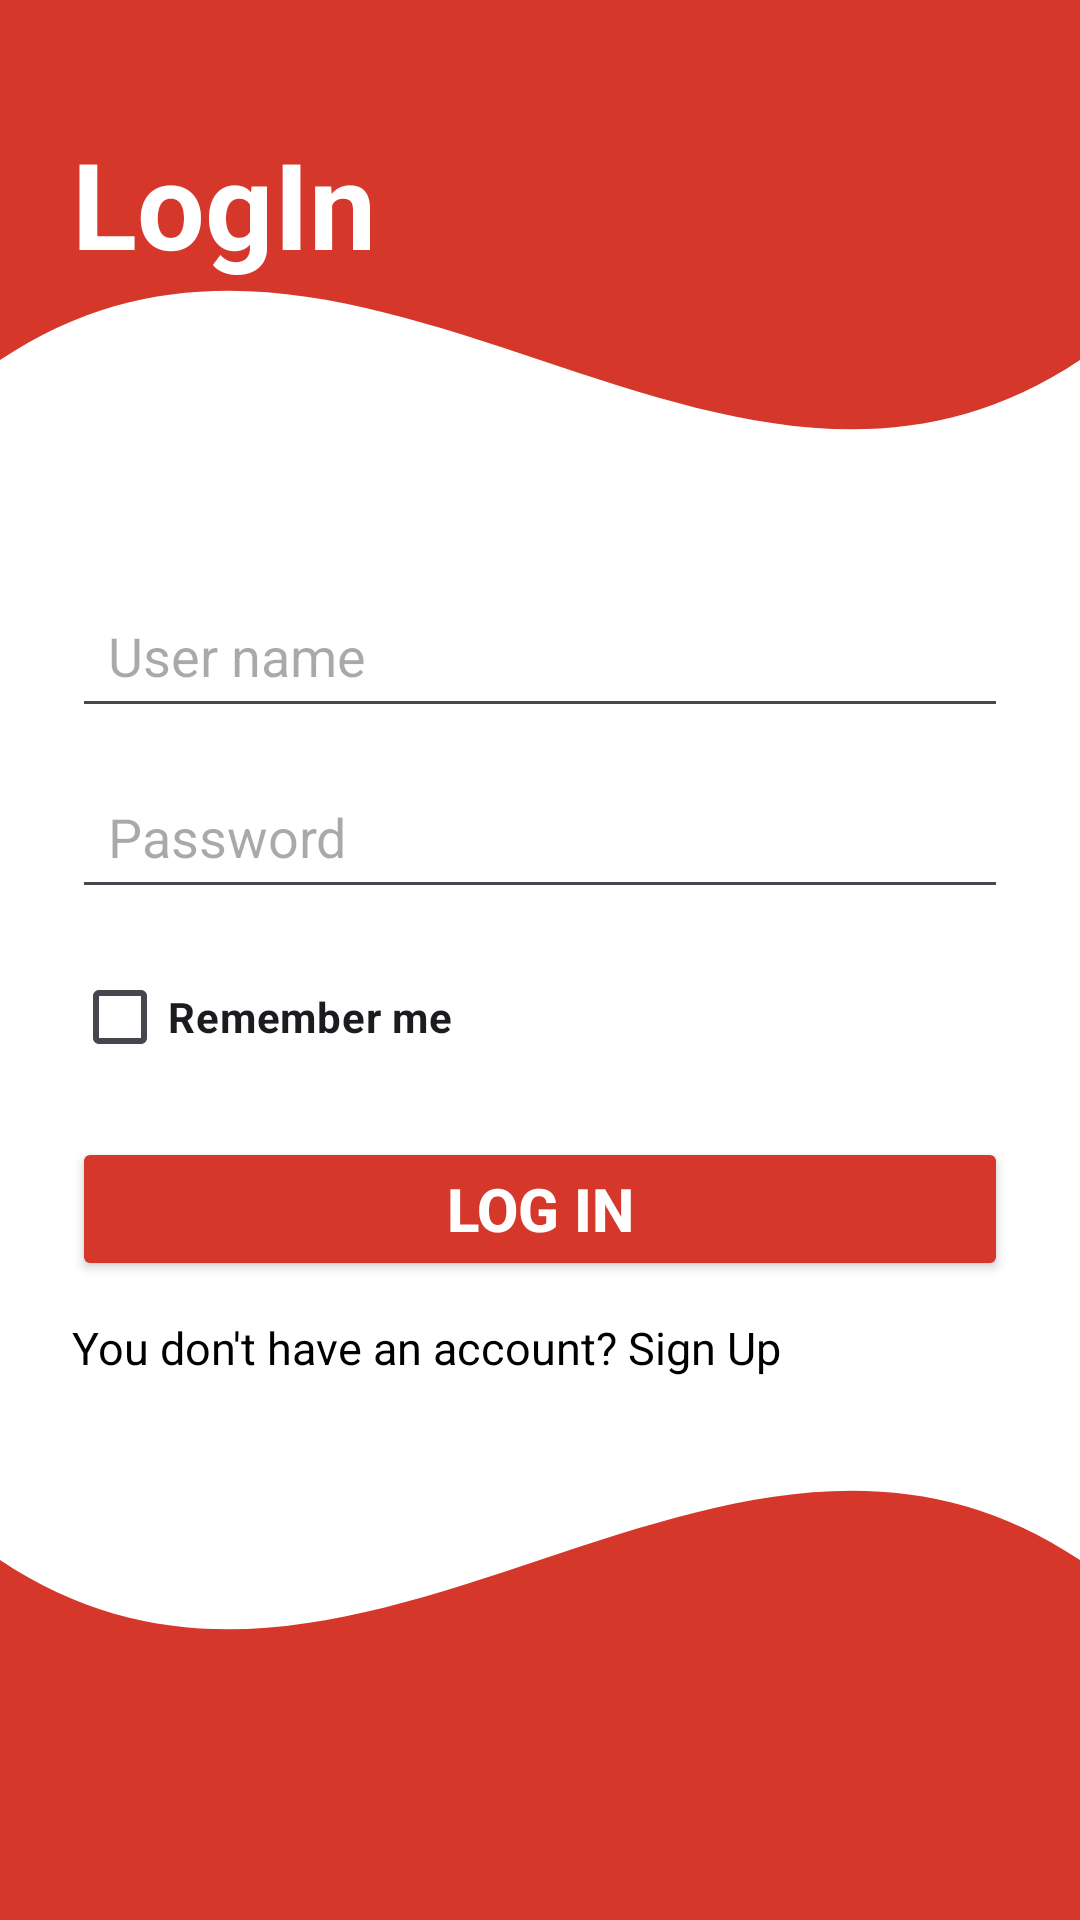

Android layout source for this screen:
<!-- AndroidManifest.xml: application theme Theme.BDSDMSApp -->
<!-- res/layout/activity_login.xml -->
<ScrollView xmlns:android="http://schemas.android.com/apk/res/android"
    android:layout_width="match_parent"
    android:layout_height="match_parent"
    android:background="@drawable/bd_log_signin">

    <LinearLayout
        android:layout_width="match_parent"
        android:layout_height="wrap_content"
        android:orientation="vertical"
        android:padding="24dp">
        <TextView
            android:layout_width="wrap_content"
            android:layout_height="wrap_content"
            android:layout_marginTop="17dp"
            android:text="LogIn"
            android:textColor="@color/white"
            android:textSize="40dp"
            android:textStyle="bold" />
        
        <EditText
            android:id="@+id/etUsernameLogin"
            android:layout_width="match_parent"
            android:layout_marginTop="100dp"
            android:layout_height="wrap_content"
            android:hint="User name"
            android:padding="12dp" />

        
        <EditText
            android:id="@+id/etPasswordLogin"
            android:layout_width="match_parent"
            android:layout_height="wrap_content"
            android:hint="Password"
            android:inputType="textPassword"
            android:layout_marginTop="12dp"
            android:padding="12dp" />

        
        <CheckBox
            android:layout_width="wrap_content"
            android:layout_height="wrap_content"
            android:textStyle="bold"
            android:id="@+id/checkboxlogin"
            android:text="Remember me"
            android:layout_marginTop="12dp" />

        
        <Button
            android:layout_width="match_parent"
            android:layout_height="wrap_content"
            android:backgroundTint="#D5372B"
            android:textStyle="bold"
            android:id="@+id/btnlogin"
            android:textSize="20sp"
            android:text="Log In"
            android:textColor="#FFFFFF"
            android:layout_marginTop="16dp" />

        
        <TextView
            android:layout_width="wrap_content"
            android:layout_height="wrap_content"
            android:textSize="15sp"
            android:id="@+id/btnSigntext"
            android:text="You don't have an account? Sign Up"
            android:textColor="@color/black"
            android:layout_marginTop="12dp" />

    </LinearLayout>
</ScrollView>
<!-- resources referenced by this layout -->
<resources>
  <!-- drawable bd_log_signin (drawable) -->
  <vector xmlns:android="http://schemas.android.com/apk/res/android"
      android:width="360dp"
      android:height="640dp"
      android:viewportWidth="360"
      android:viewportHeight="640">
  
      
      <path
          android:fillColor="#FFFFFF"
          android:pathData="M0,0h360v640h-360z" />
  
      
      <path
          android:fillColor="#D5372B"
          android:pathData="M0,520 C120,600 240,440 360,520 L360,640 L0,640 Z" />
  
      
      <path
          android:fillColor="#D5372B"
          android:pathData="M0,120 C120,40 240,200 360,120 L360,0 L0,0 Z" />
  </vector>
  <style name="Theme.BDSDMSApp" parent="Base.Theme.BDSDMSApp" />
  <style name="Base.Theme.BDSDMSApp" parent="Theme.Material3.DayNight.NoActionBar">
          
          
      </style>
  <!-- not gathered from this repository: default colours our renderer supplied (Android Studio template values) -->
  <color name="black">#FF000000</color>
  <color name="white">#FFFFFFFF</color>
</resources>
